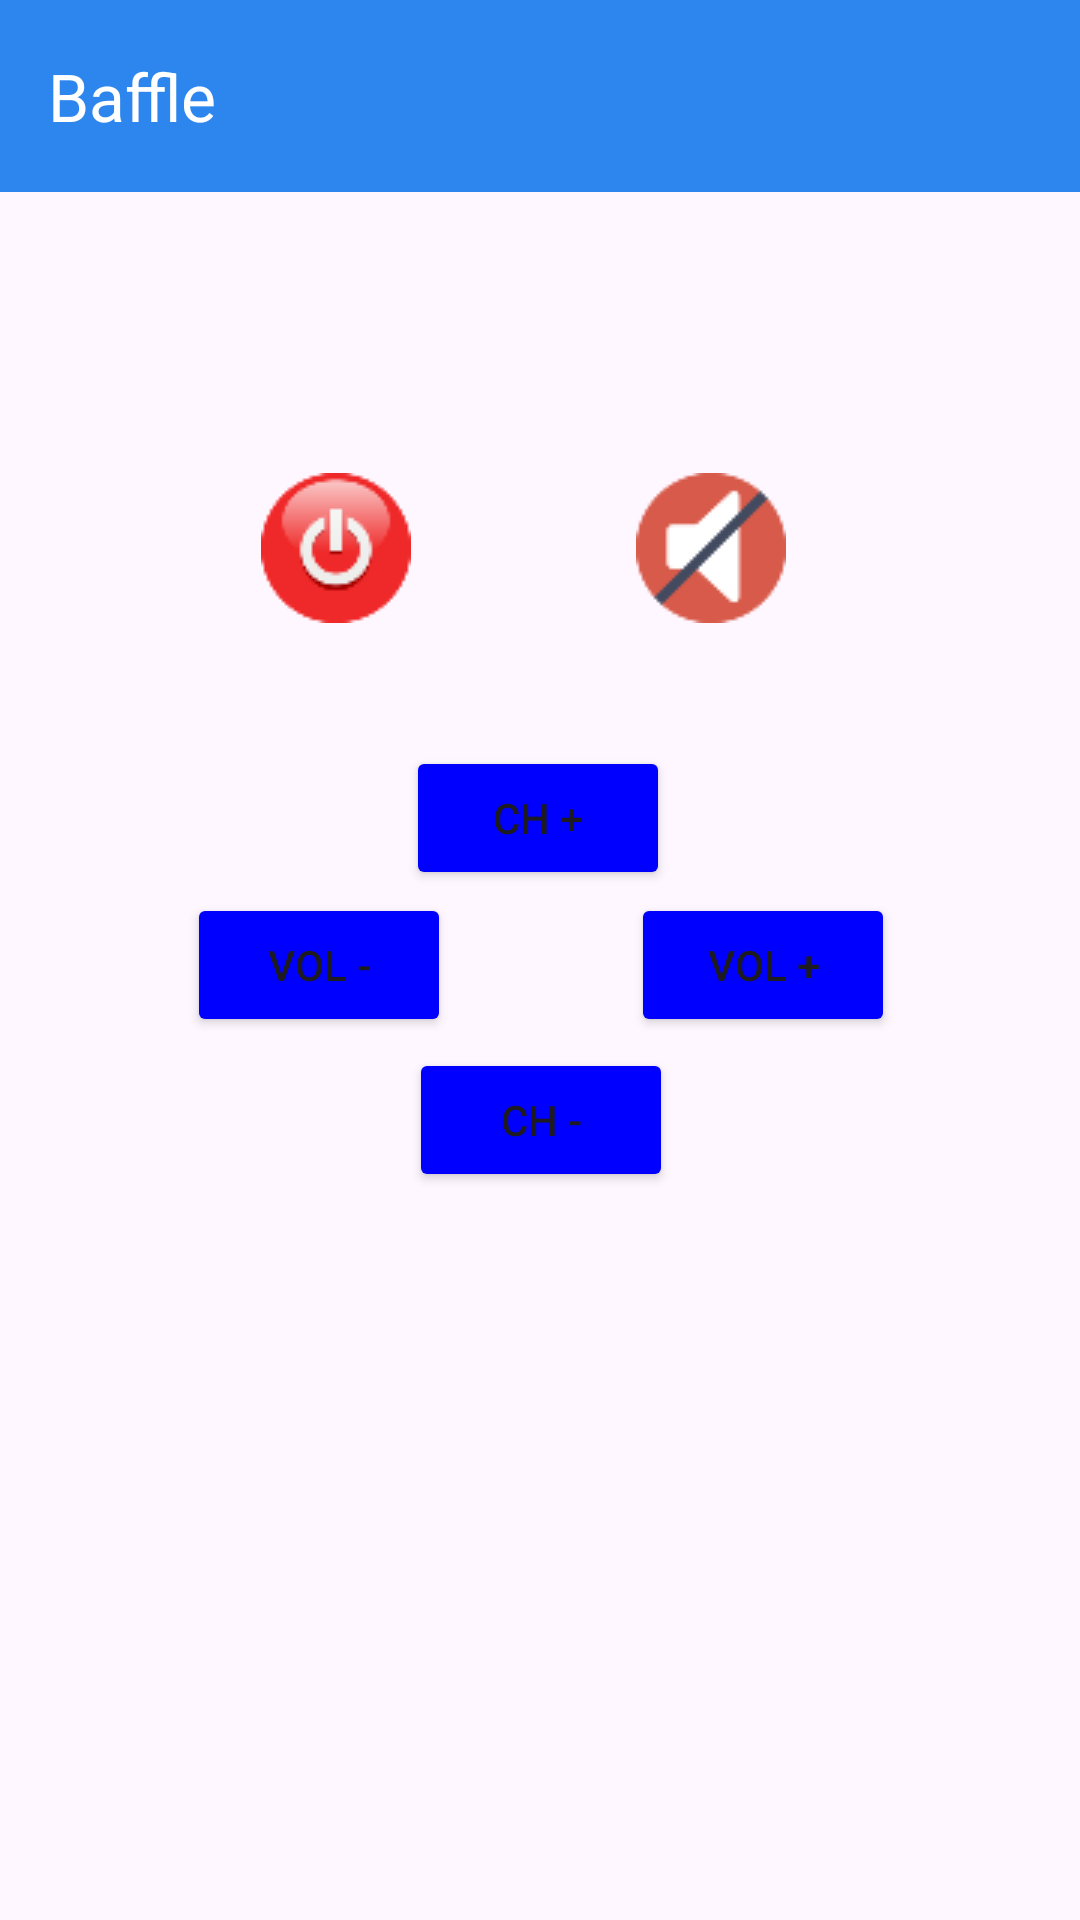

Here is an Android app screen rendered from its layout file. Give the layout XML and the strings, colors and styles it references.
<!-- AndroidManifest.xml: application theme Theme.Teleco -->
<!-- res/layout/activity_baffle.xml -->
<?xml version="1.0" encoding="utf-8"?>
<androidx.constraintlayout.widget.ConstraintLayout xmlns:android="http://schemas.android.com/apk/res/android"
    xmlns:app="http://schemas.android.com/apk/res-auto"
    xmlns:tools="http://schemas.android.com/tools"
    android:layout_width="match_parent"
    android:layout_height="match_parent"
    tools:context=".Baffle">

    <androidx.appcompat.widget.Toolbar
        android:id="@+id/toolbar"
        android:layout_width="match_parent"
        android:layout_height="?attr/actionBarSize"
        android:background="#2C86ED"
        app:title="Baffle"
        app:titleTextColor="@color/white"
        tools:ignore="MissingConstraints" />


    <Button
        android:id="@+id/chPlus"
        android:layout_width="wrap_content"
        android:layout_height="wrap_content"
        android:text="CH +"
        app:layout_constraintBottom_toBottomOf="parent"
        app:layout_constraintEnd_toEndOf="parent"
        app:layout_constraintHorizontal_bias="0.498"
        app:layout_constraintStart_toStartOf="parent"
        app:layout_constraintTop_toTopOf="parent"
        app:layout_constraintVertical_bias="0.42"
        android:backgroundTint="#00f"/>

    <Button
        android:id="@+id/volPlus"
        android:layout_width="wrap_content"
        android:layout_height="wrap_content"
        android:text="VOL +"
        app:layout_constraintBottom_toBottomOf="parent"
        app:layout_constraintEnd_toEndOf="parent"
        app:layout_constraintHorizontal_bias="0.773"
        app:layout_constraintStart_toStartOf="parent"
        app:layout_constraintTop_toTopOf="parent"
        app:layout_constraintVertical_bias="0.503"
        android:backgroundTint="#00f"/>

    <Button
        android:id="@+id/chMoins"
        android:layout_width="wrap_content"
        android:layout_height="wrap_content"
        android:text="CH -"
        app:layout_constraintBottom_toBottomOf="parent"
        app:layout_constraintEnd_toEndOf="parent"
        app:layout_constraintHorizontal_bias="0.501"
        app:layout_constraintStart_toStartOf="parent"
        app:layout_constraintTop_toTopOf="parent"
        app:layout_constraintVertical_bias="0.59"
        android:backgroundTint="#00f" />

    <Button
        android:id="@+id/volMoins"
        android:layout_width="wrap_content"
        android:layout_height="wrap_content"
        android:text="VOL -"
        app:layout_constraintBottom_toBottomOf="parent"
        app:layout_constraintEnd_toEndOf="parent"
        app:layout_constraintHorizontal_bias="0.229"
        app:layout_constraintStart_toStartOf="parent"
        app:layout_constraintTop_toTopOf="parent"
        app:layout_constraintVertical_bias="0.503"
        android:backgroundTint="#00f" />

    <ImageButton
        android:id="@+id/power"
        android:layout_width="71dp"
        android:layout_height="69dp"
        android:layout_marginTop="148dp"
        android:background="@android:color/transparent"
        android:contentDescription="Bouton power"
        android:src="@drawable/bouton"
        app:layout_constraintEnd_toEndOf="parent"
        app:layout_constraintHorizontal_bias="0.264"
        app:layout_constraintStart_toStartOf="parent"
        app:layout_constraintTop_toTopOf="parent" />

    <ImageButton
        android:id="@+id/muet"
        android:layout_width="71dp"
        android:layout_height="69dp"
        android:layout_marginTop="148dp"
        android:background="@android:color/transparent"
        android:contentDescription="Bouton power"
        android:src="@drawable/muet"
        app:layout_constraintEnd_toEndOf="parent"
        app:layout_constraintHorizontal_bias="0.697"
        app:layout_constraintStart_toStartOf="parent"
        app:layout_constraintTop_toTopOf="parent" />


</androidx.constraintlayout.widget.ConstraintLayout>
<!-- resources referenced by this layout -->
<resources>
  <!-- drawable bouton: png bitmap (drawable, 2193 bytes) -->
  <!-- drawable muet: png bitmap (drawable, 1482 bytes) -->
  <style name="Theme.Teleco" parent="Base.Theme.Teleco" />
  <style name="Base.Theme.Teleco" parent="Theme.Material3.DayNight.NoActionBar">
          
          
      </style>
  <!-- not gathered from this repository: default colours our renderer supplied (Android Studio template values) -->
  <color name="white">#FFFFFFFF</color>
</resources>
